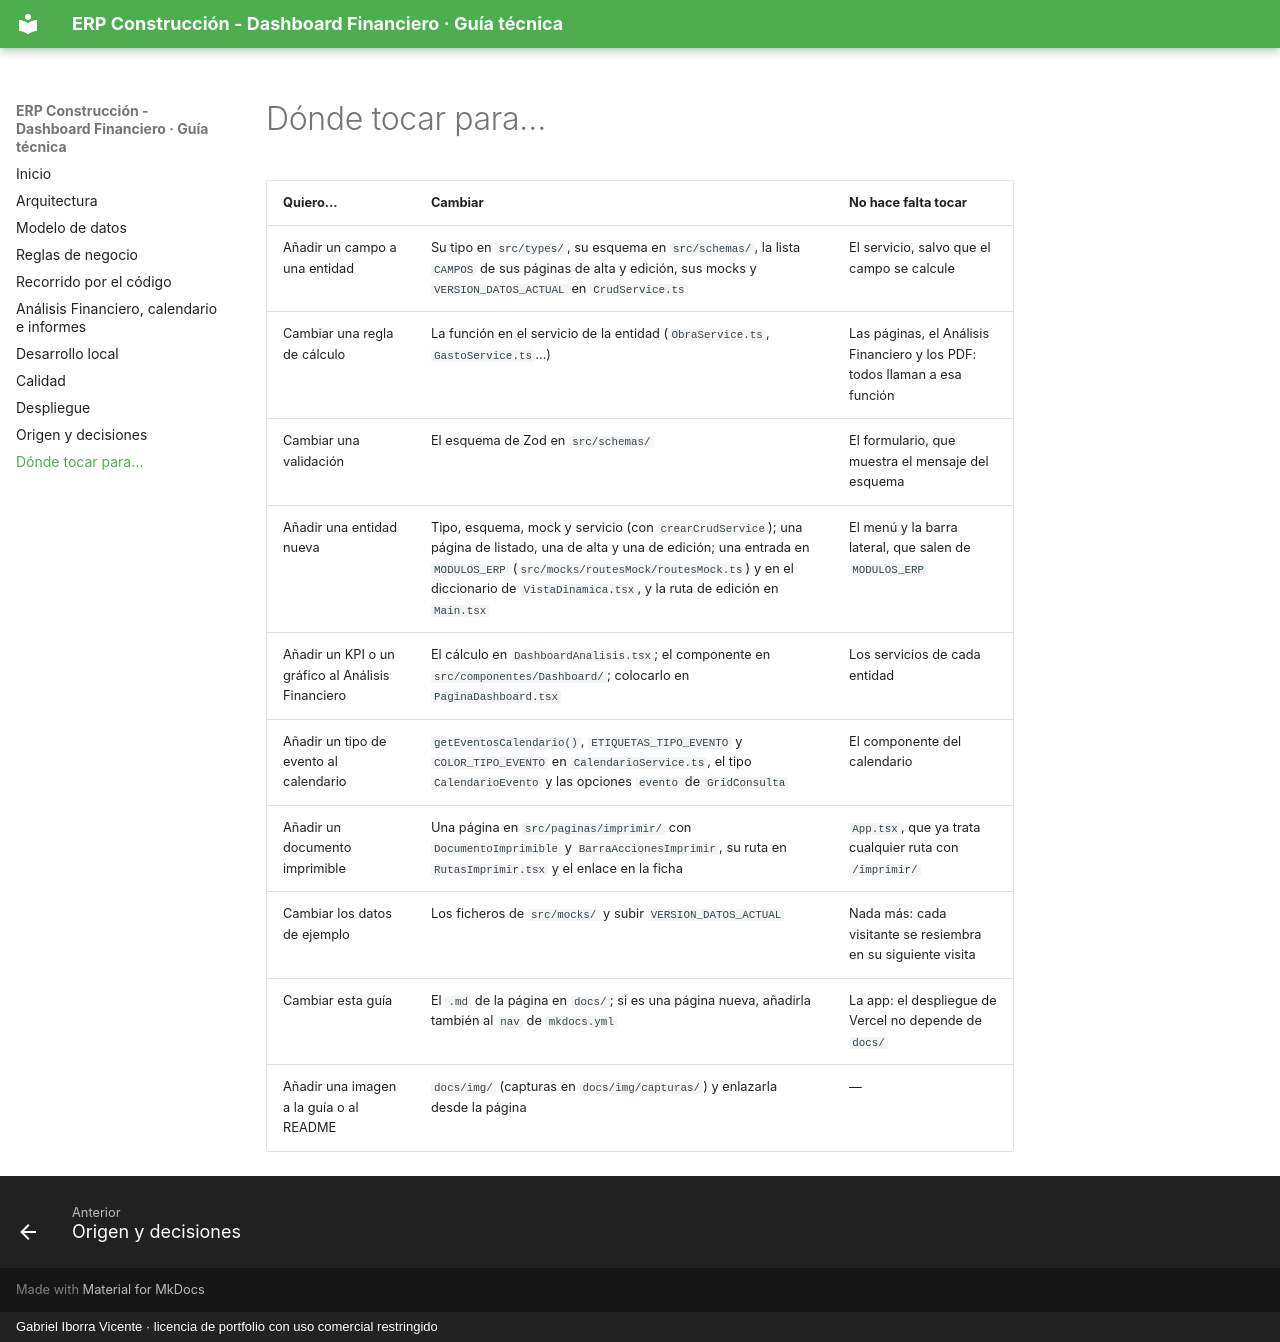

repository: pdawgabriel-hub/dashboard-financiero · page: donde-tocar/index.html · generator: mkdocs · copyright: Gabriel Iborra Vicente · licencia de portfolio con uso comercial restringido

# Dónde tocar para…

| Quiero… | Cambiar | No hace falta tocar |
|---|---|---|
| Añadir un campo a una entidad | Su tipo en `src/types/`, su esquema en `src/schemas/`, la lista `CAMPOS` de sus páginas de alta y edición, sus mocks y `VERSION_DATOS_ACTUAL` en `CrudService.ts` | El servicio, salvo que el campo se calcule |
| Cambiar una regla de cálculo | La función en el servicio de la entidad (`ObraService.ts`, `GastoService.ts`…) | Las páginas, el Análisis Financiero y los PDF: todos llaman a esa función |
| Cambiar una validación | El esquema de Zod en `src/schemas/` | El formulario, que muestra el mensaje del esquema |
| Añadir una entidad nueva | Tipo, esquema, mock y servicio (con `crearCrudService`); una página de listado, una de alta y una de edición; una entrada en `MODULOS_ERP` (`src/mocks/routesMock/routesMock.ts`) y en el diccionario de `VistaDinamica.tsx`, y la ruta de edición en `Main.tsx` | El menú y la barra lateral, que salen de `MODULOS_ERP` |
| Añadir un KPI o un gráfico al Análisis Financiero | El cálculo en `DashboardAnalisis.tsx`; el componente en `src/componentes/Dashboard/`; colocarlo en `PaginaDashboard.tsx` | Los servicios de cada entidad |
| Añadir un tipo de evento al calendario | `getEventosCalendario()`, `ETIQUETAS_TIPO_EVENTO` y `COLOR_TIPO_EVENTO` en `CalendarioService.ts`, el tipo `CalendarioEvento` y las opciones `evento` de `GridConsulta` | El componente del calendario |
| Añadir un documento imprimible | Una página en `src/paginas/imprimir/` con `DocumentoImprimible` y `BarraAccionesImprimir`, su ruta en `RutasImprimir.tsx` y el enlace en la ficha | `App.tsx`, que ya trata cualquier ruta con `/imprimir/` |
| Cambiar los datos de ejemplo | Los ficheros de `src/mocks/` y subir `VERSION_DATOS_ACTUAL` | Nada más: cada visitante se resiembra en su siguiente visita |
| Cambiar esta guía | El `.md` de la página en `docs/`; si es una página nueva, añadirla también al `nav` de `mkdocs.yml` | La app: el despliegue de Vercel no depende de `docs/` |
| Añadir una imagen a la guía o al README | `docs/img/` (capturas en `docs/img/capturas/`) y enlazarla desde la página | — |
